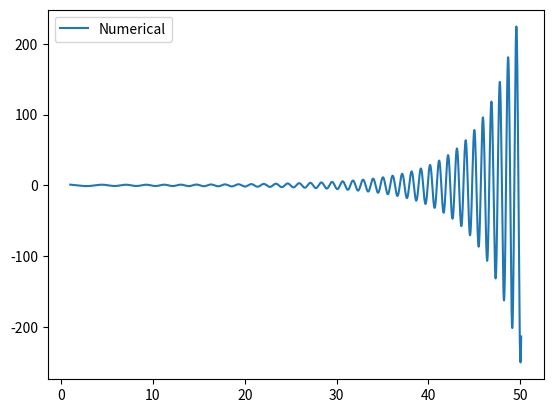

Python code for this plot:
import numpy as np
import matplotlib.pyplot as plt

def dydx(v):
    value = v
    return value
def dvdx(v,y,t):
    value = -t*y
    return value
t = 1
h = 0.01
y0 = 1
v0 = -1
y = []
v = []
tv = []
while t < 50.1:
    y.append(y0)
    v.append(v0)
    tv.append(t)
    y0t = y0
    y0 += h*dydx(v0)
    v0 += h*dvdx(v0,y0t,t)
    t += h
y = np.array(y)
tv = np.array(tv)
plt.plot(tv,y,label = "Numerical")
plt.legend()
plt.show()
